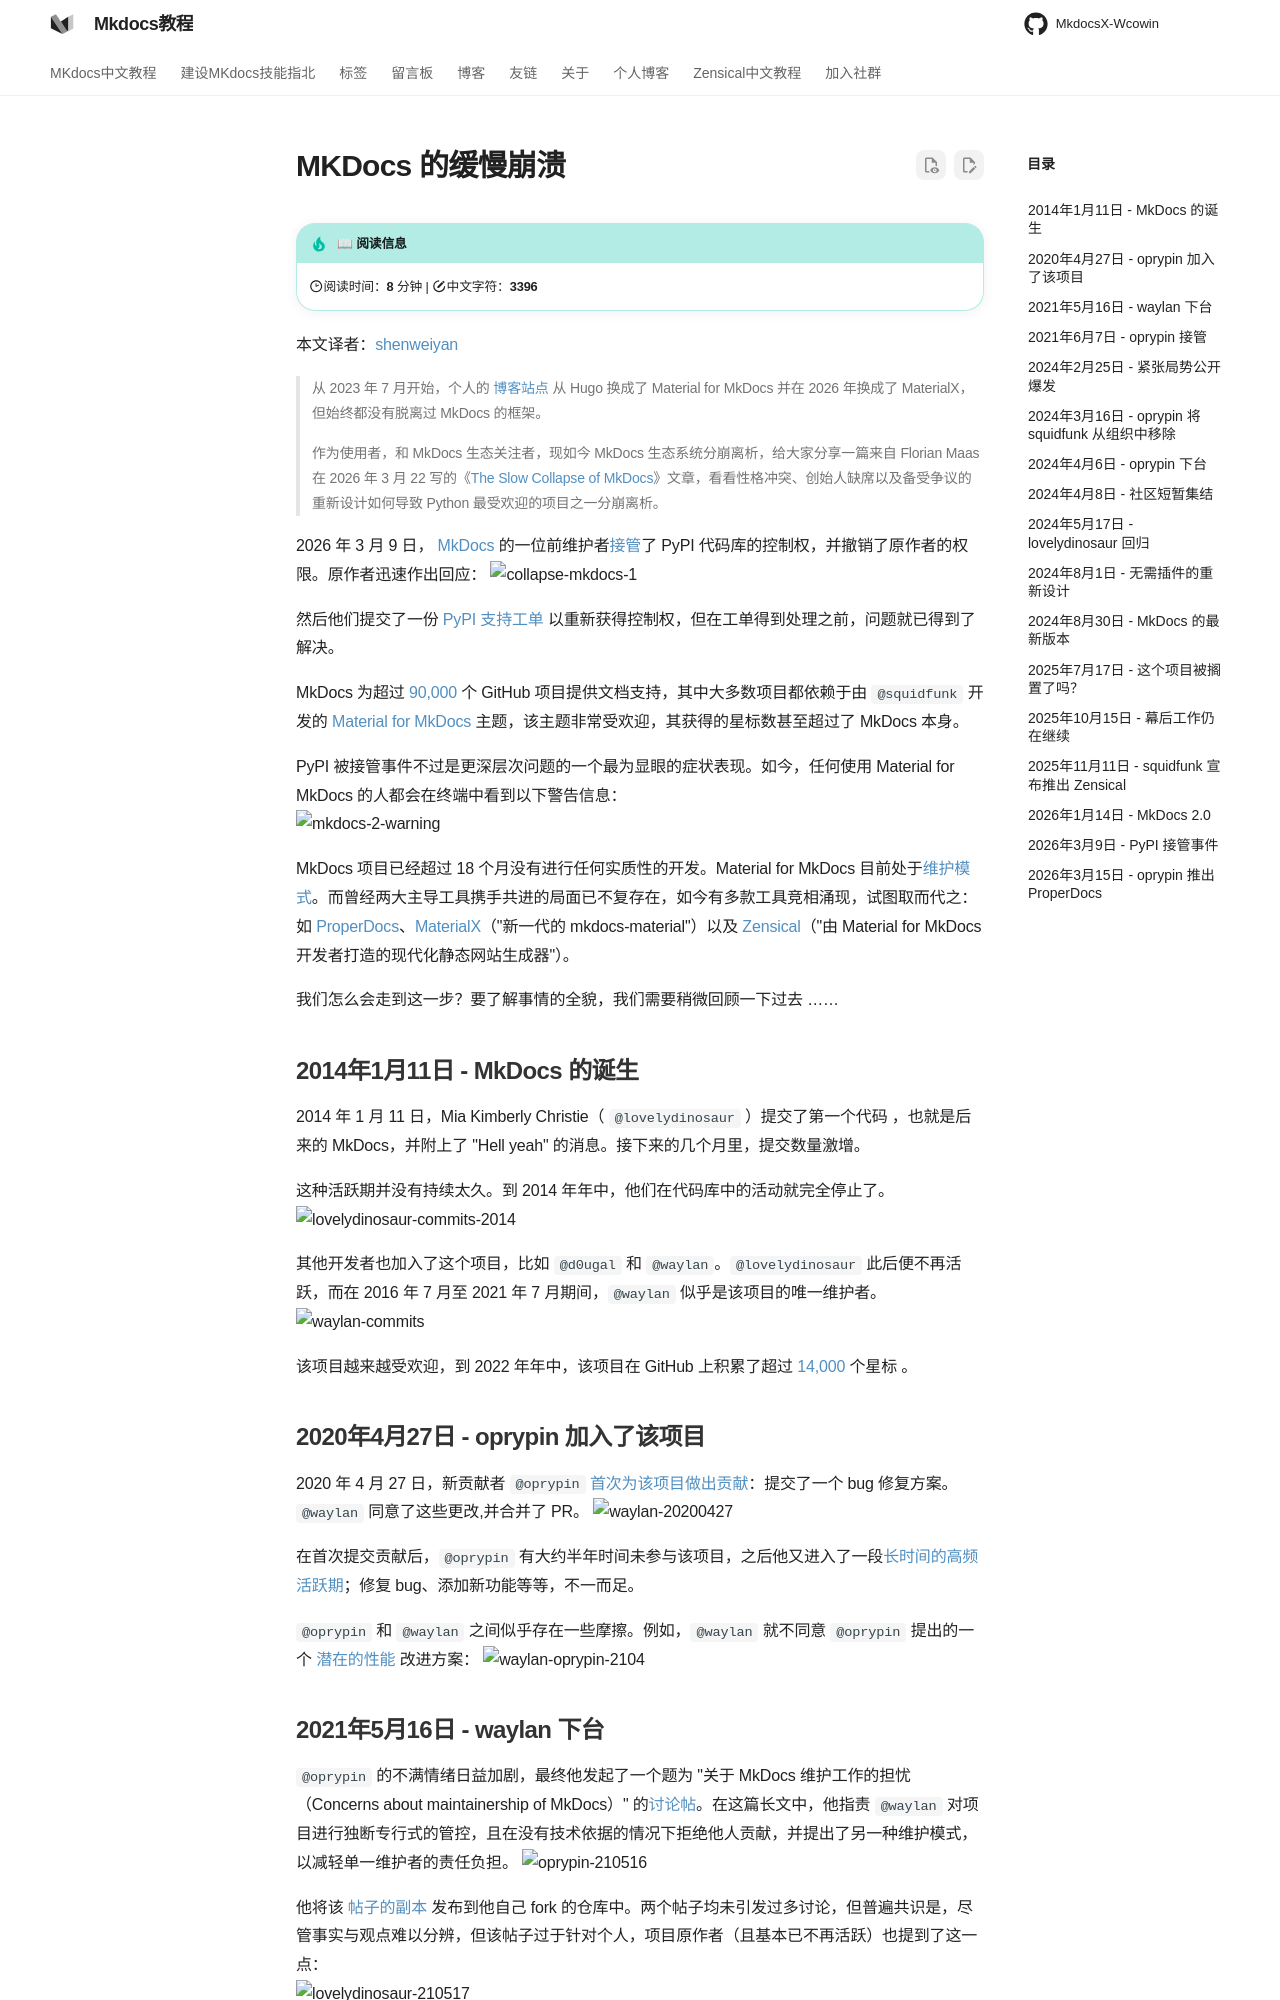

repository: Wcowin/Mkdocs-Wcowin · page: collapse-of-mkdocs/index.html · generator: mkdocs

---
title: MKDocs 的缓慢崩溃
comments: true
author: shenweiyan
name: shenweiyan
---

# MKDocs 的缓慢崩溃

本文译者：[shenweiyan](https://github.com/shenweiyan/Digital-Garden)


> 从 2023 年 7 月开始，个人的 [博客站点](https://shenwy.com "博客站点") 从 Hugo 换成了 Material for MkDocs 并在 2026 年换成了 MaterialX，但始终都没有脱离过 MkDocs 的框架。
> 
> 作为使用者，和 MkDocs 生态关注者，现如今 MkDocs 生态系统分崩离析，给大家分享一篇来自 Florian Maas 在 2026 年 3 月 22 写的《[The Slow Collapse of MkDocs](https://fpgmaas.com/blog/collapse-of-mkdocs/ "The Slow Collapse of MkDocs")》文章，看看性格冲突、创始人缺席以及备受争议的重新设计如何导致 Python 最受欢迎的项目之一分崩离析。

2026 年 3 月 9 日， [MkDocs](https://github.com/mkdocs/mkdocs "MkDocs") 的一位前维护者[接管](https://github.com/orgs/ProperDocs/discussions/1)了 PyPI 代码库的控制权，并撤销了原作者的权限。原作者迅速作出回应：
![collapse-mkdocs-1](https://gi.weiyan.tech/0001/260301/collapse-mkdocs-1.png)

然后他们提交了一份 [PyPI 支持工单](https://github.com/pypi/support/issues/9671 "PyPI 支持工单") 以重新获得控制权，但在工单得到处理之前，问题就已得到了解决。 

MkDocs 为超过 [90,000](https://github.com/mkdocs/mkdocs/network/dependents "90,000") 个 GitHub 项目提供文档支持，其中大多数项目都依赖于由 `@squidfunk` 开发的 [Material for MkDocs](https://github.com/squidfunk/mkdocs-material) 主题，该主题非常受欢迎，其获得的星标数甚至超过了 MkDocs 本身。

PyPI 被接管事件不过是更深层次问题的一个最为显眼的症状表现。如今，任何使用 Material for MkDocs 的人都会在终端中看到以下警告信息：     
![mkdocs-2-warning](https://gi.weiyan.tech/0001/260301/mkdocs-2-warning.png)

MkDocs 项目已经超过 18 个月没有进行任何实质性的开发。Material for MkDocs 目前处于[维护模式](https://github.com/squidfunk/mkdocs-material/releases/tag/9.7.0 "维护模式")。而曾经两大主导工具携手共进的局面已不复存在，如今有多款工具竞相涌现，试图取而代之：如 [ProperDocs](https://github.com/ProperDocs/properdocs "ProperDocs")、[MaterialX](https://github.com/jaywhj/mkdocs-materialx "MaterialX")（"新一代的 mkdocs-material"）以及 [Zensical](https://github.com/zensical/zensical "Zensical")（"由 Material for MkDocs 开发者打造的现代化静态网站生成器"）。

我们怎么会走到这一步？要了解事情的全貌，我们需要稍微回顾一下过去 ……

## 2014年1月11日 - MkDocs 的诞生

2014 年 1 月 11 日，Mia Kimberly Christie（ `@lovelydinosaur` ）提交了第一个代码 ，也就是后来的 MkDocs，并附上了 "Hell yeah" 的消息。接下来的几个月里，提交数量激增。

这种活跃期并没有持续太久。到 2014 年年中，他们在代码库中的活动就完全停止了。
![lovelydinosaur-commits-2014](https://gi.weiyan.tech/0001/260301/lovelydinosaur-commits-2014.png)

其他开发者也加入了这个项目，比如 `@d0ugal` 和 `@waylan`。`@lovelydinosaur` 此后便不再活跃，而在 2016 年 7 月至 2021 年 7 月期间，`@waylan` 似乎是该项目的唯一维护者。
![waylan-commits](https://gi.weiyan.tech/0001/260301/waylan-commits.png)

该项目越来越受欢迎，到 2022 年年中，该项目在 GitHub 上积累了超过 [14,000](https://www.star-history.com/?repos=mkdocs%2Fmkdocs&type=date&legend=top-left "14,000") 个星标 。

## 2020年4月27日 - oprypin 加入了该项目

2020 年 4 月 27 日，新贡献者 `@oprypin` [首次为该项目做出贡献](https://github.com/mkdocs/mkdocs/pull/2081 "首次为该项目做出贡献")：提交了一个 bug 修复方案。`@waylan` 同意了这些更改,并合并了 PR。
![waylan-20200427](https://gi.weiyan.tech/0001/260301/waylan-20200427.png)

在首次提交贡献后，`@oprypin` 有大约半年时间未参与该项目，之后他又进入了一段[长时间的高频活跃期](https://github.com/mkdocs/mkdocs/pulls?page=8&q=is%3Apr+is%3Amerged+author%3Aoprypin "长时间的高频活跃期")；修复 bug、添加新功能等等，不一而足。

`@oprypin` 和 `@waylan` 之间似乎存在一些摩擦。例如，`@waylan` 就不同意 `@oprypin` 提出的一个 [潜在的性能](https://github.com/mkdocs/mkdocs/pull/2272 "潜在的性能") 改进方案：
![waylan-oprypin-2104](https://gi.weiyan.tech/0001/260301/waylan-oprypin-2104.png)
